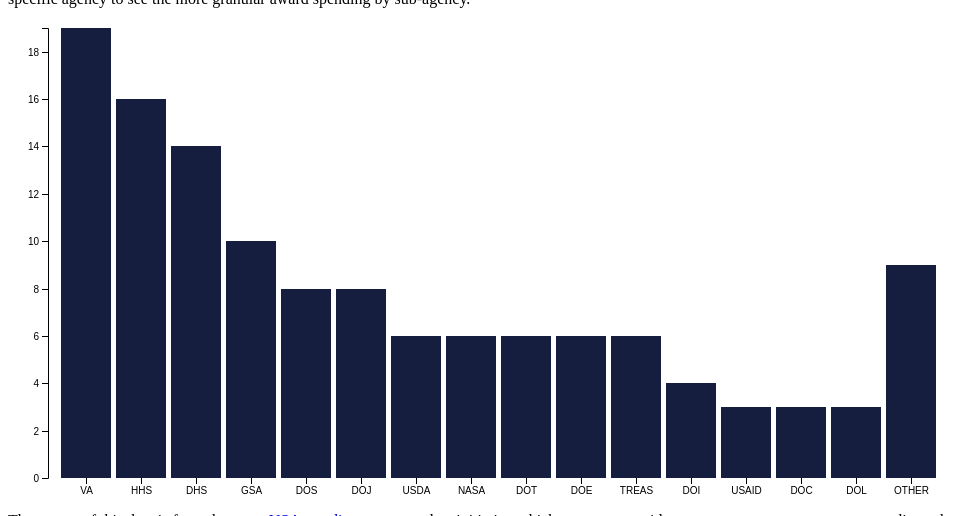
D3 v4 page, settled after 480 driven frames (8 s of simulated time); the page loaded 1 data file(s).



var tooltip = d3.select("#tooltip");
var TotalSpendFY2017 = 127;

var svg = d3.select("svg"),
    margin = {top: 20, right: 20, bottom: 30, left: 40},
    width = +svg.attr("width") - margin.left - margin.right,
    height = +svg.attr("height") - margin.top - margin.bottom;

var x = d3.scaleBand().rangeRound([0, width]).padding(0.1),
    y = d3.scaleLinear().rangeRound([height, 0]);

var g = svg.append("g")
    .attr("transform", "translate(" + margin.left + "," + margin.top + ")");

d3.tsv("PrimaryDataTab.tsv", function(d) {
  d.award_value = +d.award_value;
  return d;
}, function(error, data) {
  if (error) throw error;

  x.domain(data.map(function(d) { return d.agency_short; }));
  y.domain([0, d3.max(data, function(d) { return d.award_value; })]);

  g.append("g")
      .attr("class", "axis axis--x")
      .attr("transform", "translate(0," + height + ")")
      .call(d3.axisBottom(x));

  g.append("g")
      .attr("class", "axis axis--y")
      .call(d3.axisLeft(y).ticks(10))
    .append("text")
      .attr("transform", "rotate(-90)")
      .attr("y", 6)
      .attr("dy", "0.71em")
      .attr("text-anchor", "end")
      .text("$bn");

  g.selectAll(".bar")
    .data(data)
    .enter().append("rect")
      .attr("class", "bar")
      .attr("x", function(d) { return x(d.agency_short); })
      .attr("y", 400)
      .attr("width", x.bandwidth())
      .attr("height", 20)

      .on("mouseover", function(d,i) {
	  //tooltip.style("opacity", 0)
	  //.transition().duration(1000)
          tooltip.style("opacity", 1)
          //.style("left",(d3.event.pageX)+"px")
          //.style("top",(d3.event.pageY)+"px")
          .style("left",svg.attr("width")+"px")
          .style("top","220px")
	  //.style("top",myIntro.attr("height")+"px")
	  //.transition().duration(1000)
          .html("<br><b>Agency #"+(i+1)+"</b> is "+d.awarding_agency+"<br><br>"+"<b>Agency Mission:</b> "+d.agency_mission+"<br><br><b>Agency Spend:</b> $"+d.award_value+"bn<br><br><b>Web Link:</b> <a href="+d.agency_web+">"+d.agency_web+"</a>");
 	  //.html("Item #"+i+" is "+d.awarding_agency); 

       })
      //.on("mouseout", function() { tooltip.style("opacity", 0) })

       .on("click", function(d,i) {
	//Implement on click event code here:
		//location.replace("http://www.microsoft.com"); 
		localStorage.setItem("PrimaryAgency",d.agency_short);
		localStorage.setItem("PrimaryAgencyFull",d.awarding_agency);
		//sessionStorage.setItem("PrimaryAgency",d.agency_short);
		location.replace("CS498DDV_MainProject2.html"); 

       })


      .transition().duration(3000).delay(1000)
      .attr("y", function(d) { return y(d.award_value); })
      .attr("height", function(d) { return height - y(d.award_value); });


});






### data: PrimaryDataTab.tsv
agency_short	awarding_agency	award_value	agency_mission	agency_web
VA	DEPARTMENT OF VETERANS AFFAIRS	19.00	To fulfill President Lincoln's promise "…	http://www.va.gov
HHS	DEPARTMENT OF HEALTH AND HUMAN SERVICES	16.00	It is the mission of the U.S. Department…	http://www.hhs.gov
DHS	DEPARTMENT OF HOMELAND SECURITY	14.00	To secure the nation from the many threa…	http://www.dhs.gov
GSA	GENERAL SERVICES ADMINISTRATION	10.00	GSA provides workplaces by constructing,…	http://www.gsa.gov
DOS	DEPARTMENT OF STATE	8.00	The U.S. Department of State leads Ameri…	http://www.state.gov
DOJ	DEPARTMENT OF JUSTICE	8.00	To enforce the law and defend the intere…	http://www.justice.gov
USDA	DEPARTMENT OF AGRICULTURE	6.00	We provide leadership on food, agricultu…	http://www.usda.gov
NASA	NATIONAL AERONAUTICS AND SPACE ADMINISTR…	6.00	We reach for new heights and reveal the …	http://www.nasa.gov
DOT	DEPARTMENT OF TRANSPORTATION	6.00	Ensure our nation has the safest, most e…	http://www.transportation.gov
DOE	DEPARTMENT OF ENERGY	6.00	The mission of the Energy Department is …	http://www.energy.gov
TREAS	DEPARTMENT OF THE TREASURY	6.00	Maintain a strong economy and create eco…	http://www.treasury.gov
DOI	DEPARTMENT OF THE INTERIOR	4.00	The Department of the Interior protects …	http://www.doi.gov
USAID	AGENCY FOR INTERNATIONAL DEVELOPMENT	3.00	On behalf of the American people, we pro…	http://www.usaid.gov
DOC	DEPARTMENT OF COMMERCE	3.00	The Department of Commerce promotes job …	http://www.commerce.gov
DOL	DEPARTMENT OF LABOR	3.00	To foster, promote, and develop the welf…	http://www.dol.gov
OTHER	OTHER SMALLER AGENCIES	9.00	This entry is a range of smaller awardin…	None